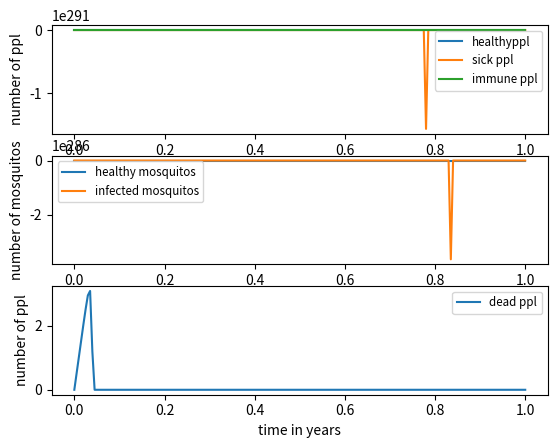

This figure's Python source:
# simple model of malaria affected population
# time will be in days
# population size in number of individuals

import numpy as np 
import matplotlib.pyplot as plt
from scipy.integrate import odeint

#initial conditions
G0  = 1000 #1000 healthy people
K0  = 10   #10 infected, poorly people
I0  = 0    #0 infected, immune people
Mg0 = 1000 #1000 uninfected mosquito vectors
Mi0 = 300  #300 infected mosquito vectors
T0 = 0 #dead humans
#PR0 = (K0+I0)/(K0+I0+G0) # initial parasite ratio

y0 = [G0, K0, I0, Mg0, Mi0, T0]# PR0] #initial conditions vector

#parameters
IR = 0.4 #chance of infection for human by infected mosquito bite
#EIR = BR * Mii/(Mgi+Mii)200 #entomological innoculation rate in 1/a maybe another day
BR = 1000 #bite rate - bites per year total
ICR  = 10 #infection clearance rate is 2 in smith 2005 in infections cleared per year
IAR = 0.3 #fraction of infected population that becomes immune each year
MIR = 1 #mosquito infection rate when biting infectious human
MBR = 0.5 #replication of population mosquitos
OADR = 0.1 #old age death rate - we have no age profile so well see
HMDR = 0.1 #malaria death rate for infected humans
MOADR = 0.5 #mosquito ld age death rate - half of mosquitos in a given year will die of old age
MCR = 100 #mosquito control rate - killing of mosquitos

#solve space
start  = 0.0
end = 1
number_of_points = 201
timegrid = np.linspace(start, end, number_of_points)



def f(y, t):#function f solves dy/dt = f(y, t), where y is state vector and t is time(integration variable)

    #curent size of population
    Gi  = y[0] 
    Ki  = y[1]
    Ii  = y[2]
    Mgi = y[3]
    Mii = y[4]
    Ti  = y[5]

    hpop = Gi+Ki+Ii #whole human population
    mpop = Mgi + Mii #whole mosquito population

    #PR0 = y[5] #(K0+I0)/(K0+I0+G0) 
    r1 = IR * BR * Mii / mpop * Gi/hpop#human infection rate
    r2 = (ICR - (IR * BR * Mii)) * Ii/hpop  #rate of losing immunity
    r3 = IAR * Ki/hpop #human immunity acquisition rate
    r4 = BR * MIR * (Ii+Ki)/hpop * Mgi/mpop #mosquito infection rate
    r5 = MBR * mpop #mosquito birth rate 
    r6 = HMDR * Ki # human malaria death rate 
    r7G = OADR * Gi #healthy population old age deaths
    r7K = OADR * Ki #poorly population old age deaths
    r7I = OADR * Ii #immune population old age deaths
    r7T = r7G + r7K + r7I #total old age death rate
    r8 = (MOADR + MCR) * mpop #mosquito natural death rate

    f0 = - r1 + r2 - r7G #dG/dt
    f1 = + r1 - r3 - r6 - r7K #dK/dt
    f2 = - r2 + r3 - r7I #dI/dt
    f3 = - r4 + r5 - r8 #dMg/dt
    f4 = + r4 - r8 #dMi/dt
    f5 = + r6 + r7T #dT/dt
    
    

    return [f0, f1, f2, f3, f4, f5]


result = odeint(f, y0, timegrid) #the integration takes place with dy/dt given by f, y0 by y0 and the integration variable with limits by timegrid

G =[]
for row in result:
    G.append(row[0])

K =[]
for row in result:
    K.append(row[1])

I =[]
for row in result:
    I.append(row[2])

Mg =[]
for row in result:
    Mg.append(row[3])

Mi =[]
for row in result:
    Mi.append(row[4])

T =[]
for row in result:
    T.append(row[5])

r3 = IAR * K0
r6 = HMDR * K0
print(r3+r6 , '<- r3+r6') # a check

fig = plt.figure()

plot1 = fig.add_subplot(311)
plot1.plot(timegrid, G, label='healthyppl')
plot1.plot(timegrid, K, label='sick ppl')
plot1.plot(timegrid, I, label='immune ppl')
plot1.set_xlabel('time in years')
plot1.set_ylabel('number of ppl')
plot1.legend(fontsize='small')

plot2 = fig.add_subplot(312)
plot2.plot(timegrid, Mg, label='healthy mosquitos')
plot2.plot(timegrid, Mi, label='infected mosquitos')
plot2.set_xlabel('time in years')
plot2.set_ylabel('number of mosquitos')
plot2.legend(fontsize='small')

plot3 = fig.add_subplot(313)
plot3.plot(timegrid, T, label='dead ppl')
plot3.set_xlabel('time in years')
plot3.set_ylabel('number of ppl')
plot3.legend(fontsize='small')

plt.show()



